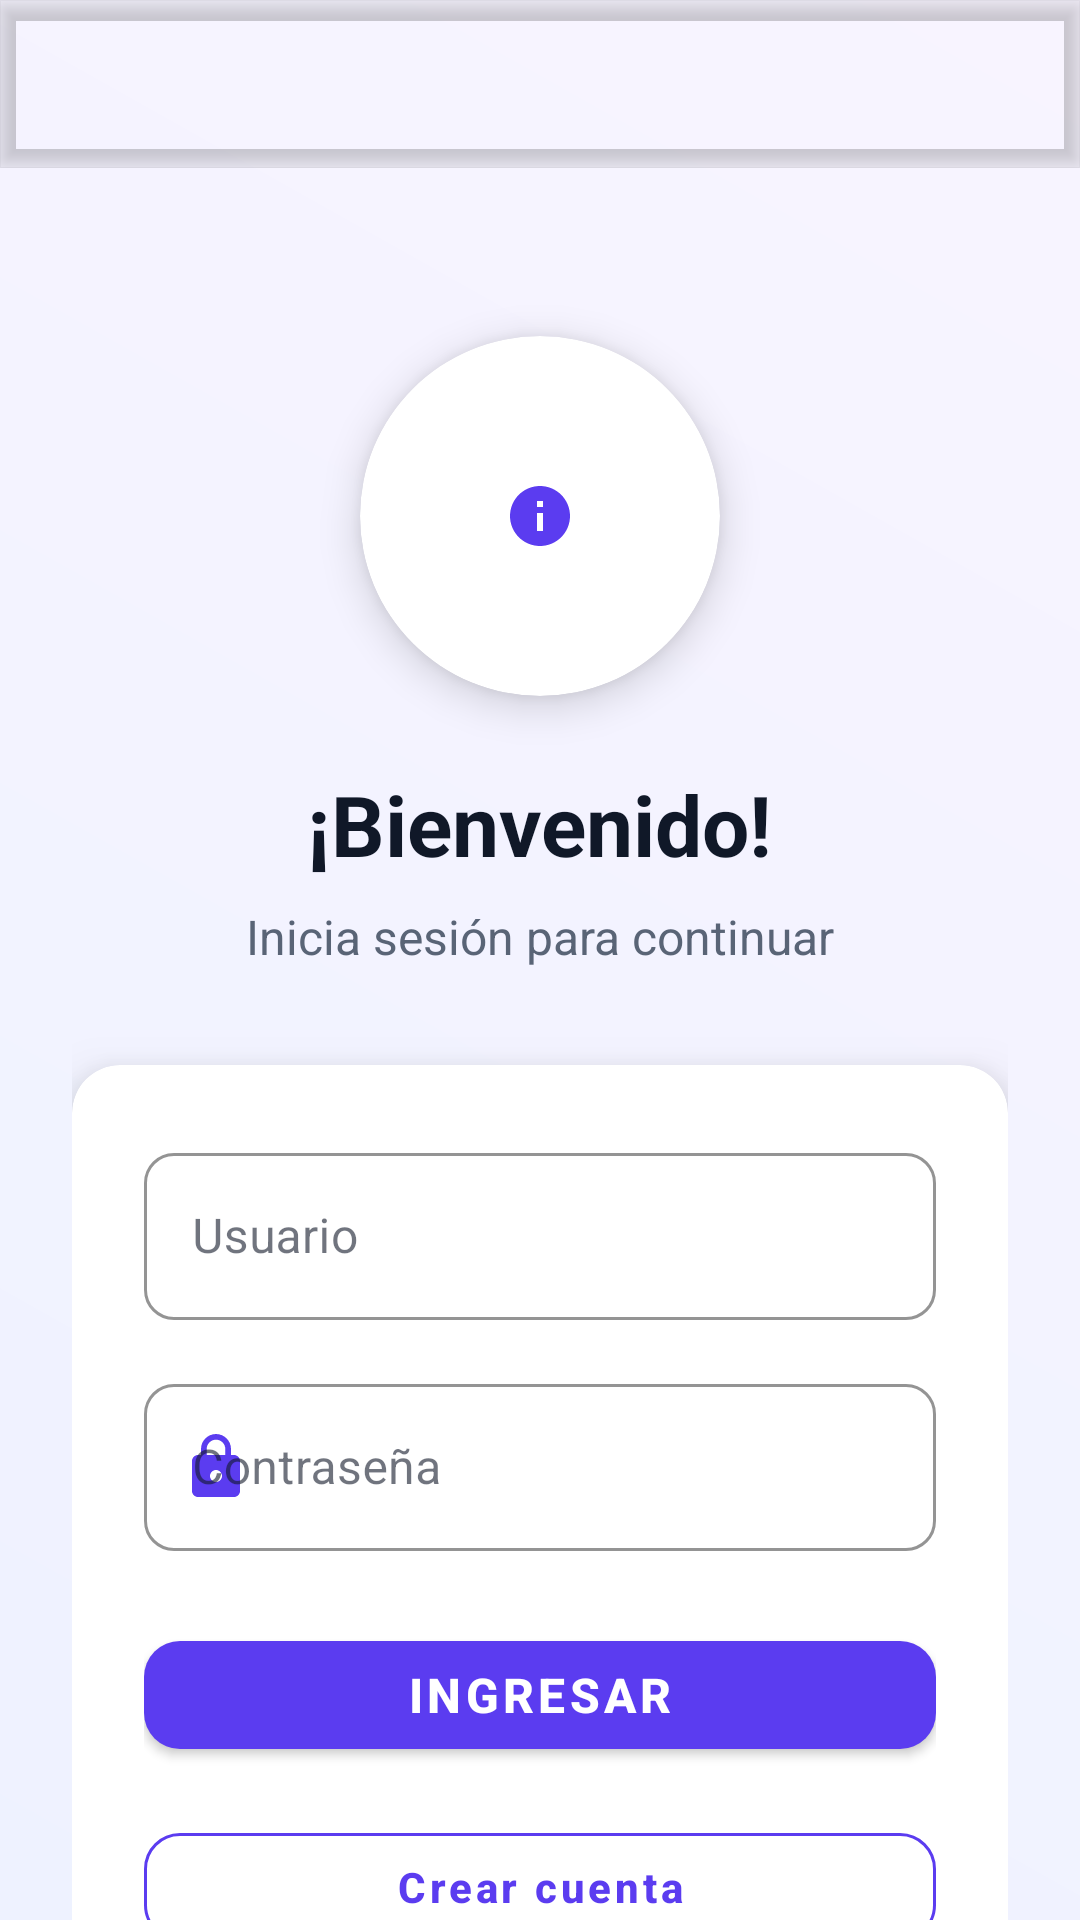

Reconstruct the res/layout file that produces this screen, plus the resources it refers to.
<!-- AndroidManifest.xml: application theme Theme.PapelTrack -->
<!-- res/layout/fragment_login.xml -->
<?xml version="1.0" encoding="utf-8"?>
<androidx.coordinatorlayout.widget.CoordinatorLayout xmlns:android="http://schemas.android.com/apk/res/android"
    xmlns:app="http://schemas.android.com/apk/res-auto"
    android:layout_width="match_parent"
    android:layout_height="match_parent"
    android:background="@drawable/login_background">

    
    <com.google.android.material.appbar.AppBarLayout
        android:layout_width="match_parent"
        android:layout_height="wrap_content"
        android:background="@drawable/gradient_background"
        app:elevation="0dp">

        <com.google.android.material.appbar.MaterialToolbar
            android:id="@+id/toolbar"
            android:layout_width="match_parent"
            android:layout_height="?attr/actionBarSize"
            android:background="@android:color/transparent"
            android:title="StockApp"
            android:titleTextColor="@color/colorOnPrimary"
            android:titleTextAppearance="@style/TextAppearance.MaterialComponents.Headline5"
            app:titleCentered="true" />

    </com.google.android.material.appbar.AppBarLayout>

    
    <androidx.core.widget.NestedScrollView
        android:layout_width="match_parent"
        android:layout_height="match_parent"
        app:layout_behavior="@string/appbar_scrolling_view_behavior">

        <androidx.constraintlayout.widget.ConstraintLayout
            android:layout_width="match_parent"
            android:layout_height="wrap_content"
            android:padding="24dp">

            
            <com.google.android.material.card.MaterialCardView
                android:id="@+id/cardLogo"
                android:layout_width="120dp"
                android:layout_height="120dp"
                android:layout_marginTop="32dp"
                app:cardCornerRadius="60dp"
                app:cardElevation="8dp"
                app:cardBackgroundColor="@color/card_bg"
                app:layout_constraintEnd_toEndOf="parent"
                app:layout_constraintStart_toStartOf="parent"
                app:layout_constraintTop_toTopOf="parent">

                <ImageView
                    android:layout_width="match_parent"
                    android:layout_height="match_parent"
                    android:src="@drawable/ic_store"
                    android:scaleType="centerInside"
                    android:padding="24dp"
                    android:contentDescription="StockApp Logo" />

            </com.google.android.material.card.MaterialCardView>

            
            <TextView
                android:id="@+id/textWelcome"
                android:layout_width="wrap_content"
                android:layout_height="wrap_content"
                android:layout_marginTop="24dp"
                android:text="¡Bienvenido!"
                android:textSize="28sp"
                android:textStyle="bold"
                android:textColor="@color/text_primary"
                app:layout_constraintEnd_toEndOf="parent"
                app:layout_constraintStart_toStartOf="parent"
                app:layout_constraintTop_toBottomOf="@id/cardLogo" />

            <TextView
                android:id="@+id/textSubtitle"
                android:layout_width="wrap_content"
                android:layout_height="wrap_content"
                android:layout_marginTop="8dp"
                android:text="Inicia sesión para continuar"
                android:textSize="16sp"
                android:textColor="@color/text_secondary"
                android:alpha="0.9"
                app:layout_constraintEnd_toEndOf="parent"
                app:layout_constraintStart_toStartOf="parent"
                app:layout_constraintTop_toBottomOf="@id/textWelcome" />

            
            <com.google.android.material.card.MaterialCardView
                android:id="@+id/cardLoginForm"
                android:layout_width="0dp"
                android:layout_height="wrap_content"
                android:layout_marginTop="32dp"
                app:cardCornerRadius="16dp"
                app:cardElevation="12dp"
                app:cardBackgroundColor="@color/card_bg"
                app:layout_constraintEnd_toEndOf="parent"
                app:layout_constraintStart_toStartOf="parent"
                app:layout_constraintTop_toBottomOf="@id/textSubtitle">

                <LinearLayout
                    android:layout_width="match_parent"
                    android:layout_height="wrap_content"
                    android:orientation="vertical"
                    android:padding="24dp">

                    
                    <com.google.android.material.textfield.TextInputLayout
                        style="@style/PapelTrack_TextInputLayout"
                        android:layout_width="match_parent"
                        android:layout_height="wrap_content"
                        android:layout_marginBottom="16dp"
                        android:hint="Usuario"
                        app:startIconDrawable="@drawable/ic_person"
                        app:startIconTint="@color/colorPrimary">

                        <com.google.android.material.textfield.TextInputEditText
                            android:id="@+id/editTextUsername"
                            android:layout_width="match_parent"
                            android:layout_height="wrap_content"
                            android:inputType="text"
                            android:textSize="16sp" />

                    </com.google.android.material.textfield.TextInputLayout>

                    
                    <com.google.android.material.textfield.TextInputLayout
                        style="@style/PapelTrack_TextInputLayout"
                        android:layout_width="match_parent"
                        android:layout_height="wrap_content"
                        android:layout_marginBottom="24dp"
                        android:hint="Contraseña"
                        app:startIconDrawable="@drawable/ic_lock"
                        app:endIconDrawable="@drawable/ic_visibility"
                        app:startIconTint="@color/colorPrimary"
                        app:endIconTint="@color/colorPrimary">

                        <com.google.android.material.textfield.TextInputEditText
                            android:id="@+id/editTextPassword"
                            android:layout_width="match_parent"
                            android:layout_height="wrap_content"
                            android:inputType="textPassword"
                            android:textSize="16sp" />

                    </com.google.android.material.textfield.TextInputLayout>

                    
                    <com.google.android.material.button.MaterialButton
                        android:id="@+id/buttonLogin"
                        style="@style/PapelTrack_Button"
                        android:layout_width="match_parent"
                        android:layout_height="wrap_content"
                        android:layout_marginBottom="16dp"
                        android:text="INGRESAR"
                        android:textSize="16sp" />

                    
                    <com.google.android.material.button.MaterialButton
                        android:id="@+id/buttonGoToCreateAccount"
                        style="@style/PapelTrack_Button.Outlined"
                        android:layout_width="match_parent"
                        android:layout_height="wrap_content"
                        android:text="Crear cuenta"
                        android:textSize="14sp" />

                </LinearLayout>

            </com.google.android.material.card.MaterialCardView>

            
            <TextView
                android:id="@+id/textLoginError"
                android:layout_width="wrap_content"
                android:layout_height="wrap_content"
                android:layout_marginTop="16dp"
                android:textColor="@color/colorError"
                android:textSize="14sp"
                android:visibility="gone"
                android:background="@drawable/error_background"
                android:padding="12dp"
                android:elevation="4dp"
                app:layout_constraintEnd_toEndOf="parent"
                app:layout_constraintStart_toStartOf="parent"
                app:layout_constraintTop_toBottomOf="@id/cardLoginForm"
                android:text="" />

            <TextView
                android:id="@+id/textCurrentServer"
                android:layout_width="0dp"
                android:layout_height="wrap_content"
                android:layout_marginTop="12dp"
                android:gravity="center"
                android:text="Servidor:"
                android:textColor="@color/text_secondary"
                android:textSize="12sp"
                app:layout_constraintEnd_toEndOf="parent"
                app:layout_constraintStart_toStartOf="parent"
                app:layout_constraintTop_toBottomOf="@id/textLoginError" />

            <com.google.android.material.button.MaterialButton
                android:id="@+id/buttonConfigureServer"
                style="@style/PapelTrack_Button.Outlined"
                android:layout_width="wrap_content"
                android:layout_height="wrap_content"
                android:layout_marginTop="8dp"
                android:text="Configurar servidor"
                android:textSize="12sp"
                app:layout_constraintEnd_toEndOf="parent"
                app:layout_constraintStart_toStartOf="parent"
                app:layout_constraintTop_toBottomOf="@id/textCurrentServer" />

            
            <TextView
                android:id="@+id/textFooter"
                android:layout_width="wrap_content"
                android:layout_height="wrap_content"
                android:layout_marginTop="32dp"
                android:layout_marginBottom="24dp"
                android:text="© 2024 StockApp - Todos los derechos reservados"
                android:textSize="12sp"
                android:textColor="@color/text_secondary"
                android:alpha="0.7"
                app:layout_constraintBottom_toBottomOf="parent"
                app:layout_constraintEnd_toEndOf="parent"
                app:layout_constraintStart_toStartOf="parent"
                app:layout_constraintTop_toBottomOf="@id/buttonConfigureServer" />

        </androidx.constraintlayout.widget.ConstraintLayout>

    </androidx.core.widget.NestedScrollView>

</androidx.coordinatorlayout.widget.CoordinatorLayout>
<!-- resources referenced by this layout -->
<resources>
  <color name="card_bg">#FFFFFF</color>
  <color name="colorError">#B42318</color>
  <color name="colorOnPrimary">#FFFFFF</color>
  <color name="colorPrimary">#5B3CF0</color>
  <color name="text_primary">#101828</color>
  <color name="text_secondary">#475467</color>
  <!-- drawable error_background (drawable) -->
  <?xml version="1.0" encoding="utf-8"?>
  <shape xmlns:android="http://schemas.android.com/apk/res/android">
      <solid android:color="@android:color/white" />
      <corners android:radius="8dp" />
      <stroke android:width="1dp" android:color="@android:color/holo_red_dark" />
  </shape>
  <!-- drawable gradient_background (drawable-night) -->
  <?xml version="1.0" encoding="utf-8"?>
  <shape xmlns:android="http://schemas.android.com/apk/res/android">
      <gradient
          android:startColor="#2F2A63"
          android:endColor="#4A3D9E"
          android:angle="135" />
  </shape>
  <!-- drawable ic_store (drawable) -->
  <?xml version="1.0" encoding="utf-8"?>
  <vector xmlns:android="http://schemas.android.com/apk/res/android"
      android:width="24dp"
      android:height="24dp"
      android:viewportWidth="24"
      android:viewportHeight="24">
      <path
          android:fillColor="@color/colorPrimary"
          android:pathData="M12,2C6.48,2 2,6.48 2,12s4.48,10 10,10 10,-4.48 10,-10S17.52,2 12,2zM13,17h-2v-6h2v6zM13,9h-2L11,7h2v2z"/>
  </vector>
  <!-- drawable login_background (drawable) -->
  <?xml version="1.0" encoding="utf-8"?>
  <shape xmlns:android="http://schemas.android.com/apk/res/android">
      <gradient
      android:startColor="#EEF2FF"
      android:endColor="#F8F4FF"
          android:angle="45" />
  </shape>
  <color name="colorSecondary">#05BFA8</color>
  <color name="input_border_color">#D0D5DD</color>
  <style name="PapelTrack_ShapeAppearance.Small">
          <item name="cornerFamily">rounded</item>
          <item name="cornerSize">10dp</item>
      </style>
  <color name="input_background">#FFFFFF</color>
  <color name="input_hint_color">#667085</color>
  <color name="colorPrimaryVariant">#452BC8</color>
  <color name="colorOnSecondary">#07211D</color>
  <color name="colorSurface">#FFFFFF</color>
  <color name="colorOnSurface">#101828</color>
  <color name="colorBackground">#F7F8FC</color>
  <color name="colorOnError">#FFFFFF</color>
  <color name="background_surface">#F7F8FC</color>
  <color name="toolbar_background">#FFFFFF</color>
  <style name="PapelTrack_Toolbar" parent="Widget.MaterialComponents.Toolbar.Primary">
          <item name="android:background">@color/toolbar_background</item>
          <item name="titleTextColor">@color/toolbar_content</item>
          <item name="subtitleTextColor">@color/text_secondary</item>
          <item name="navigationIconTint">@color/toolbar_content</item>
      </style>
  <style name="PapelTrack_Card" parent="Widget.MaterialComponents.CardView">
          <item name="cardBackgroundColor">@color/card_bg</item>
          <item name="shapeAppearanceOverlay">@style/PapelTrack_ShapeAppearance.Medium</item>
      </style>
  <style name="PapelTrack_Snackbar" parent="Widget.MaterialComponents.Snackbar">
          <item name="backgroundTint">@color/colorOnSurface</item>
          <item name="actionTextColorAlpha">1</item>
      </style>
  <style name="PapelTrack_TextAppearance.Headline6" parent="TextAppearance.MaterialComponents.Headline6">
          <item name="android:textColor">@color/text_primary</item>
          <item name="android:textStyle">bold</item>
      </style>
  <style name="PapelTrack_TextAppearance.Body1" parent="TextAppearance.MaterialComponents.Body1">
          <item name="android:textColor">@color/text_primary</item>
      </style>
  <color name="input_focused_border_color">#5B3CF0</color>
  <color name="toolbar_content">#101828</color>
  <style name="PapelTrack_ShapeAppearance.Medium">
          <item name="cornerFamily">rounded</item>
          <item name="cornerSize">16dp</item>
      </style>
</resources>
